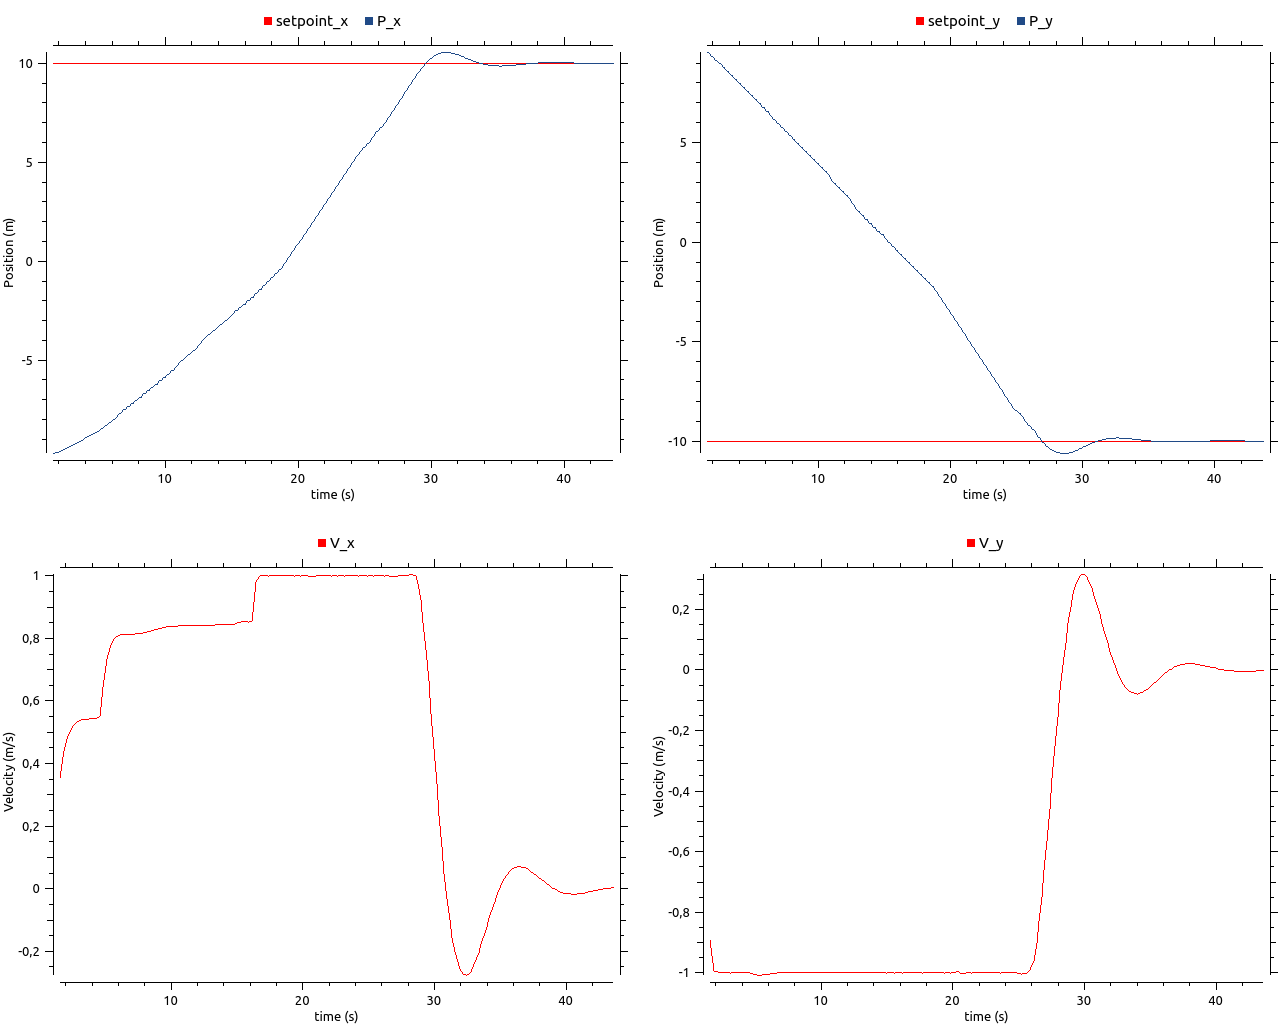

The file beside this chart, header and first rows:
# /clock/clock, /setpoint/x, /clock/clock, /robot_4/odom/pose/pose/position/x, /clock/clock, /setpoint/y, /clock/clock, /robot_4/odom/pose/pose/position/y, /clock/clock, /robot_4/cmd_vel/linear/x, /clock/clock, /robot_4/cmd_vel/linear/y
1.6, 10, 1.6, -9.715, 1.6, -10, 1.6, 9.53, 1.6, 0.3542, 1.6, -0.8945
1.9, 10, 1.7, -9.715, 1.9, -10, 1.7, 9.53, 1.9, 0.4423, 1.9, -0.9953
2.2, 10, 1.8, -9.679, 2.2, -10, 1.8, 9.44, 2.2, 0.4901, 2.2, -0.999
2.5, 10, 1.9, -9.644, 2.5, -10, 1.9, 9.351, 2.5, 0.5167, 2.5, -0.9989
2.8, 10, 2, -9.644, 2.8, -10, 2, 9.351, 2.8, 0.53, 2.8, -0.9995
3.1, 10, 2.1, -9.599, 3.1, -10, 2.1, 9.251, 3.1, 0.5365, 3.1, -1.001
3.4, 10, 2.2, -9.555, 3.4, -10, 2.2, 9.152, 3.4, 0.5404, 3.4, -1
3.7, 10, 2.3, -9.555, 3.7, -10, 2.3, 9.152, 3.7, 0.542, 3.7, -1
4, 10, 2.4, -9.506, 4, -10, 2.4, 9.052, 4, 0.543, 4, -0.9998
4.3, 10, 2.5, -9.457, 4.3, -10, 2.5, 8.952, 4.3, 0.5425, 4.3, -0.9999
4.6, 10, 2.6, -9.457, 4.6, -10, 2.6, 8.952, 4.6, 0.5503, 4.6, -1.001
4.9, 10, 2.7, -9.406, 4.9, -10, 2.7, 8.852, 4.9, 0.6478, 4.9, -1.005
5.2, 10, 2.8, -9.354, 5.2, -10, 2.8, 8.752, 5.2, 0.736, 5.2, -1.009
5.5, 10, 2.9, -9.354, 5.5, -10, 2.9, 8.752, 5.5, 0.7804, 5.5, -1.007
5.8, 10, 3, -9.301, 5.8, -10, 3, 8.652, 5.8, 0.8044, 5.8, -1.006
6.1, 10, 3.1, -9.248, 6.1, -10, 3.1, 8.552, 6.1, 0.8106, 6.1, -1.004
6.3, 10, 3.2, -9.248, 6.3, -10, 3.2, 8.552, 6.3, 0.8125, 6.3, -1.002
6.6, 10, 3.3, -9.194, 6.6, -10, 3.3, 8.452, 6.6, 0.8123, 6.6, -1.001
6.9, 10, 3.4, -9.141, 6.9, -10, 3.4, 8.352, 6.9, 0.8124, 6.9, -1
7.2, 10, 3.5, -9.141, 7.2, -10, 3.5, 8.352, 7.2, 0.8134, 7.2, -0.9996
7.5, 10, 3.6, -9.087, 7.5, -10, 3.6, 8.252, 7.5, 0.8149, 7.5, -0.9993
7.8, 10, 3.7, -9.033, 7.8, -10, 3.7, 8.152, 7.8, 0.8165, 7.8, -0.9992
8.1, 10, 3.8, -9.033, 8.1, -10, 3.8, 8.152, 8.1, 0.8182, 8.1, -0.999
8.4, 10, 3.9, -8.978, 8.4, -10, 3.9, 8.052, 8.4, 0.8208, 8.4, -0.999
8.7, 10, 4, -8.924, 8.7, -10, 4, 7.952, 8.7, 0.8241, 8.7, -0.9989
9, 10, 4.1, -8.924, 9, -10, 4.1, 7.952, 9, 0.8271, 9, -0.9989
9.3, 10, 4.2, -8.87, 9.3, -10, 4.2, 7.852, 9.3, 0.8308, 9.3, -0.9989
9.6, 10, 4.3, -8.816, 9.6, -10, 4.3, 7.752, 9.6, 0.8342, 9.6, -0.9989
9.9, 10, 4.4, -8.816, 9.9, -10, 4.4, 7.752, 9.9, 0.8366, 9.9, -0.9989
10.2, 10, 4.5, -8.761, 10.2, -10, 4.5, 7.652, 10.2, 0.8382, 10.2, -0.9988
10.5, 10, 4.6, -8.707, 10.5, -10, 4.6, 7.552, 10.5, 0.8395, 10.5, -0.9989
10.7, 10, 4.7, -8.707, 10.7, -10, 4.7, 7.552, 10.7, 0.84, 10.7, -0.9988
10.9, 10, 4.8, -8.652, 10.9, -10, 4.8, 7.452, 10.9, 0.8402, 10.9, -0.9988
11.2, 10, 4.9, -8.597, 11.2, -10, 4.9, 7.352, 11.2, 0.8404, 11.2, -0.9989
11.5, 10, 5, -8.597, 11.5, -10, 5, 7.352, 11.5, 0.8404, 11.5, -0.9989
11.8, 10, 5.1, -8.532, 11.8, -10, 5.1, 7.252, 11.8, 0.8405, 11.8, -0.9989
12.1, 10, 5.2, -8.467, 12.1, -10, 5.2, 7.152, 12.1, 0.8406, 12.1, -0.9989
12.3, 10, 5.3, -8.467, 12.3, -10, 5.3, 7.152, 12.3, 0.8408, 12.3, -0.999
12.5, 10, 5.4, -8.394, 12.5, -10, 5.4, 7.052, 12.5, 0.841, 12.5, -0.9988
12.7, 10, 5.5, -8.32, 12.7, -10, 5.5, 6.952, 12.7, 0.8414, 12.7, -0.9987
13, 10, 5.6, -8.32, 13, -10, 5.6, 6.952, 13, 0.842, 13, -0.9983
13.3, 10, 5.7, -8.242, 13.3, -10, 5.7, 6.852, 13.3, 0.8425, 13.3, -0.998
13.6, 10, 5.8, -8.164, 13.6, -10, 5.8, 6.752, 13.6, 0.8435, 13.6, -0.9979
13.9, 10, 5.9, -8.164, 13.9, -10, 5.9, 6.752, 13.9, 0.8444, 13.9, -0.9997
14.2, 10, 6, -8.084, 14.2, -10, 6, 6.652, 14.2, 0.8435, 14.2, -0.9988
14.5, 10, 6.1, -8.003, 14.5, -10, 6.1, 6.552, 14.5, 0.8446, 14.5, -0.9983
14.8, 10, 6.2, -8.003, 14.8, -10, 6.2, 6.552, 14.8, 0.8454, 14.8, -0.9981
15, 10, 6.3, -7.922, 15, -10, 6.3, 6.452, 15, 0.8482, 15, -1.001
15.3, 10, 6.4, -7.841, 15.3, -10, 6.4, 6.352, 15.3, 0.8507, 15.3, -1
15.6, 10, 6.5, -7.76, 15.6, -10, 6.5, 6.252, 15.6, 0.8525, 15.6, -1.001
15.9, 10, 6.6, -7.679, 15.9, -10, 6.6, 6.152, 15.9, 0.8518, 15.9, -1
16.2, 10, 6.7, -7.679, 16.2, -10, 6.7, 6.152, 16.2, 0.8544, 16.2, -1.001
16.5, 10, 6.8, -7.597, 16.5, -10, 6.8, 6.052, 16.5, 0.9817, 16.5, -0.9998
16.8, 10, 6.9, -7.516, 16.8, -10, 6.9, 5.952, 16.8, 1.001, 16.8, -0.9994
17.1, 10, 7, -7.516, 17.1, -10, 7, 5.952, 17.1, 1.001, 17.1, -1
17.4, 10, 7.1, -7.435, 17.4, -10, 7.1, 5.852, 17.4, 0.9992, 17.4, -1
17.7, 10, 7.2, -7.354, 17.7, -10, 7.2, 5.752, 17.7, 0.9995, 17.7, -1.001
18, 10, 7.3, -7.354, 18, -10, 7.3, 5.752, 18, 0.9995, 18, -0.999
18.3, 10, 7.4, -7.272, 18.3, -10, 7.4, 5.652, 18.3, 0.9998, 18.3, -0.9999
18.6, 10, 7.5, -7.191, 18.6, -10, 7.5, 5.552, 18.6, 0.9996, 18.6, -0.9994
... 362 more rows
